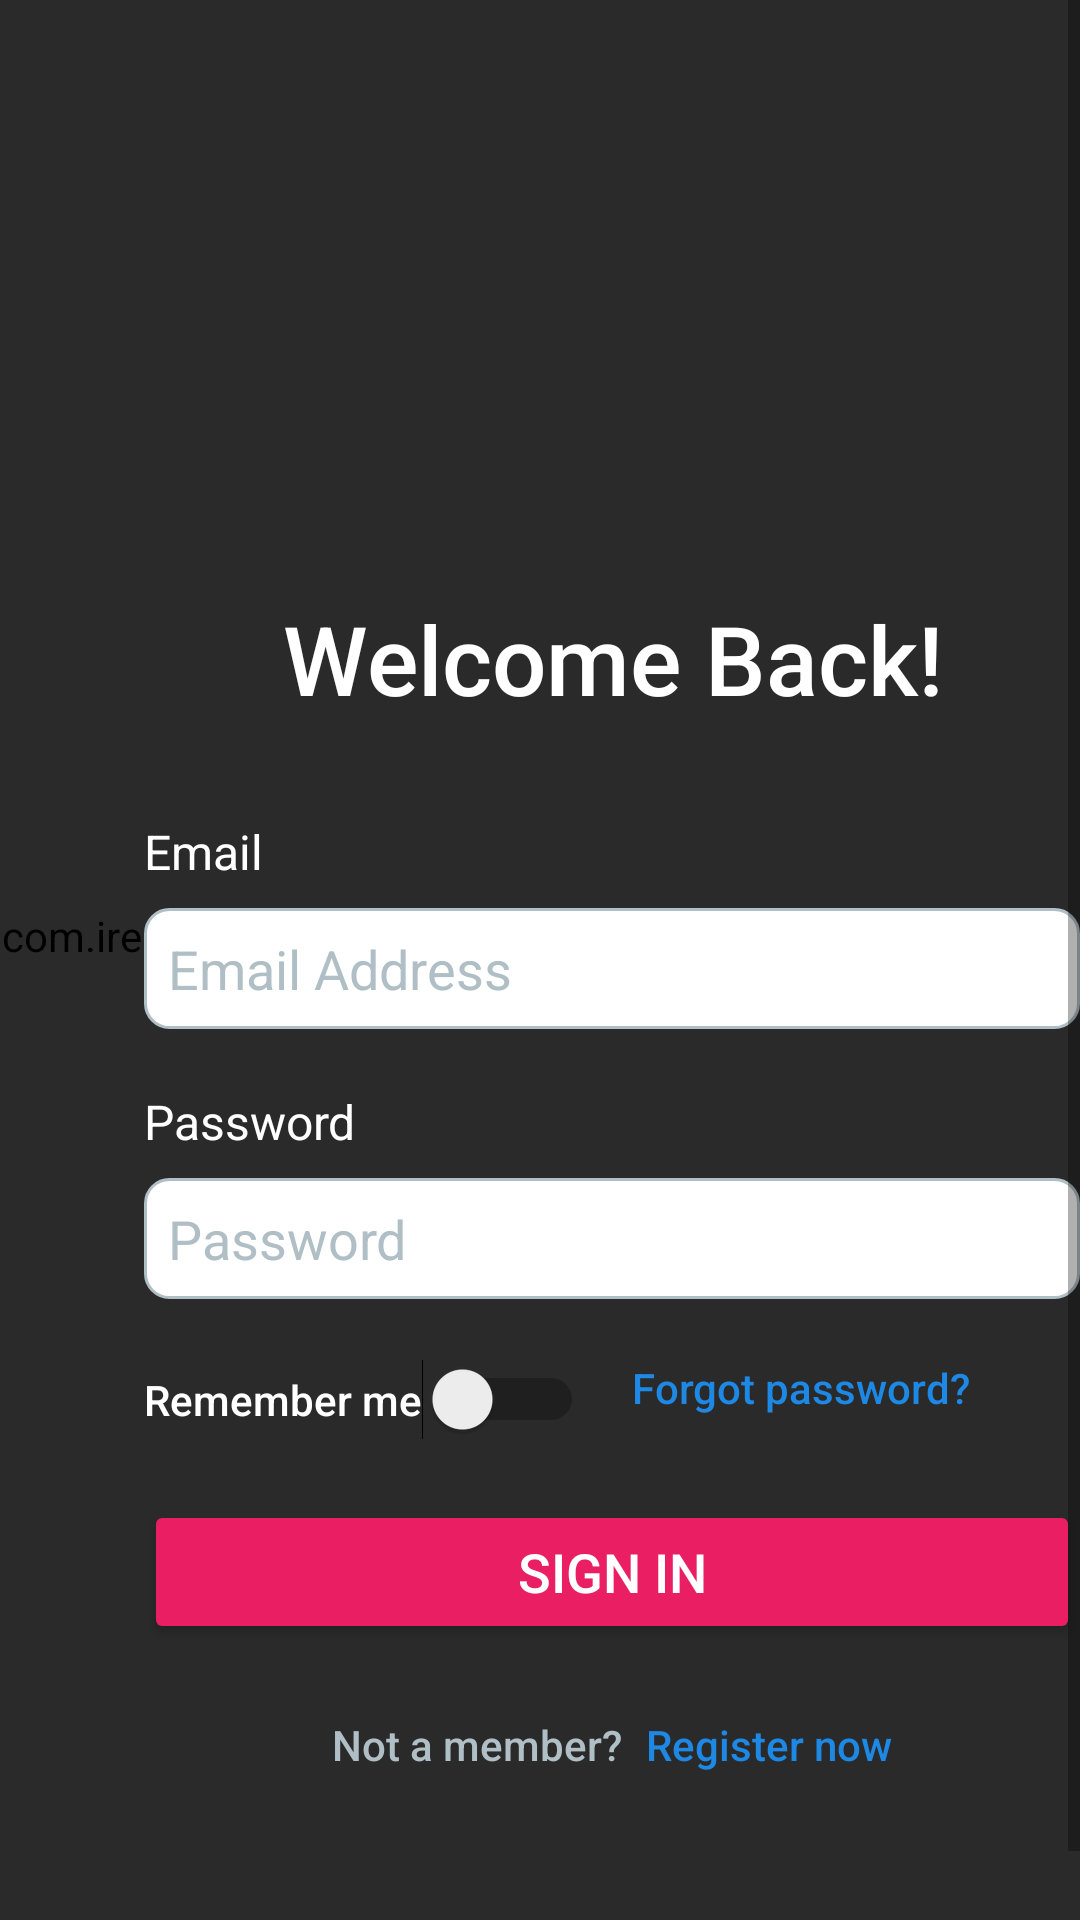

Layout XML and referenced resources for this Android screen:
<!-- AndroidManifest.xml: application theme Base.Theme.Homework1 -->
<!-- res/layout/fragment_login.xml -->
<RelativeLayout xmlns:android="http://schemas.android.com/apk/res/android"
    android:layout_width="match_parent"
    android:layout_height="match_parent"
    android:background="#F0F0F0"> 

    
    <com.iremsilayildirim.homework1.ui.login.SeamlessBackgroundSurfaceView
        android:id="@+id/paven"
        android:layout_width="match_parent"
        android:layout_height="match_parent" />


    <View
        android:id="@+id/overlay"
        android:layout_width="match_parent"
        android:layout_height="match_parent"
        android:background="#AA000000" />

    <ScrollView
        android:layout_width="match_parent"
        android:layout_height="match_parent"
        android:fillViewport="true">

    <LinearLayout
        android:orientation="vertical"
        android:layout_width="match_parent"
        android:layout_height="wrap_content"
        android:layout_centerInParent="true"
        android:layout_margin="24dp"
        android:padding="24dp"
        android:elevation="8dp">


        <TextView
            android:id="@+id/title"
            android:layout_width="wrap_content"
            android:layout_height="wrap_content"
            android:text="Welcome Back!"
            android:layout_marginTop="150dp"
            android:textSize="32sp"
            android:textColor="#FFFFFF"
            android:fontFamily="sans-serif-medium"
            android:gravity="center"
            android:layout_gravity="center_horizontal"
            android:layout_marginBottom="32dp" />

        <TextView
            android:id="@+id/emailLabel"
            android:layout_width="wrap_content"
            android:layout_height="wrap_content"
            android:text="Email"
            android:textSize="16sp"
            android:textColor="#FFFFFF"
            android:layout_marginBottom="8dp" />

        <EditText
            android:id="@+id/emailEditText"
            android:layout_width="match_parent"
            android:layout_height="wrap_content"
            android:hint="Email Address"
            android:inputType="textEmailAddress"
            android:drawablePadding="12dp"
            android:padding="8dp"
            android:textColor="@color/black"
            android:textColorHint="#B0BEC5"
            android:background="@drawable/edit_text_background"
            android:layout_marginBottom="20dp"/>

        <TextView
            android:id="@+id/passwordLabel"
            android:layout_width="wrap_content"
            android:layout_height="wrap_content"
            android:text="Password"
            android:textSize="16sp"
            android:textColor="#FFFFFF"
            android:layout_marginBottom="8dp" />

        <EditText
            android:id="@+id/passwordEditText"
            android:layout_width="match_parent"
            android:layout_height="wrap_content"
            android:hint="Password"
            android:inputType="textPassword"
            android:drawableRight="@drawable/ic_visibility"
            android:drawablePadding="12dp"
            android:padding="8dp"
            android:textColor="@color/black"
            android:textColorHint="#B0BEC5"
            android:background="@drawable/edit_text_background"
            android:layout_marginBottom="20dp"/>

        <LinearLayout
            android:orientation="horizontal"
            android:layout_width="match_parent"
            android:layout_height="wrap_content"
            android:gravity="center_vertical"
            android:layout_marginBottom="20dp">

            <Switch
                android:id="@+id/rememberMeSwitch"
                android:layout_width="wrap_content"
                android:layout_height="wrap_content"
                android:text="Remember me"
                android:textColor="#FFFFFF"
                android:fontFamily="sans-serif-medium"
                android:textSize="14sp"
                android:layout_marginEnd="16dp"/>

            <TextView
                android:id="@+id/forgotPasswordText"
                android:layout_width="wrap_content"
                android:layout_height="wrap_content"
                android:text="Forgot password?"
                android:textColor="#1E88E5"
                android:fontFamily="sans-serif-medium"
                android:textSize="14sp"
                android:layout_gravity="end"/>
        </LinearLayout>

        <Button
            android:id="@+id/signInButton"
            android:layout_width="match_parent"
            android:layout_height="wrap_content"
            android:text="SIGN IN"
            android:textColor="#FFFFFF"
            android:textSize="18sp"
            android:backgroundTint="#E91E63"
            android:fontFamily="sans-serif-medium"
            android:elevation="4dp"
            android:layout_marginBottom="24dp"/>

        <LinearLayout
            android:orientation="horizontal"
            android:layout_width="match_parent"
            android:layout_height="wrap_content"
            android:gravity="center">

            <TextView
                android:id="@+id/notMemberText"
                android:layout_width="wrap_content"
                android:layout_height="wrap_content"
                android:text="Not a member?"
                android:textColor="#B0BEC5"
                android:fontFamily="sans-serif-medium"
                android:textSize="14sp"/>

            <TextView
                android:id="@+id/registerText"
                android:layout_width="wrap_content"
                android:layout_height="wrap_content"
                android:text="Register now"
                android:textColor="#1E88E5"
                android:fontFamily="sans-serif-medium"
                android:textSize="14sp"
                android:layout_marginStart="8dp"/>
        </LinearLayout>
        </LinearLayout>
    </ScrollView>
</RelativeLayout>
<!-- resources referenced by this layout -->
<resources>
  <color name="black">#FF000000</color>
  <!-- drawable edit_text_background (drawable) -->
  <?xml version="1.0" encoding="utf-8"?>
  <shape xmlns:android="http://schemas.android.com/apk/res/android"
      android:shape="rectangle">
      <solid android:color="#FFFFFF" /> 
      <stroke android:width="1dp" android:color="#B0BEC5" /> 
      <corners android:radius="8dp" /> 
      <padding android:left="10dp" android:top="10dp" android:right="10dp" android:bottom="10dp"/>
  </shape>
  <!-- drawable ic_visibility (drawable) -->
  <?xml version="1.0" encoding="utf-8"?>
  <vector xmlns:android="http://schemas.android.com/apk/res/android"
      android:width="24dp"
      android:height="24dp"
      android:viewportWidth="24"
      android:viewportHeight="24">
      <path
          android:fillColor="#FFFFFF"
          android:pathData="M12,4.5c-7,0 -10,6 -10,6s3,6 10,6 10,-6 10,-6 -3,-6 -10,-6zm0,10c-2.21,0 -4,-1.79 -4,-4s1.79,-4 4,-4 4,1.79 4,4 -1.79,4 -4,4zm0,-7c-1.66,0 -3,1.34 -3,3s1.34,3 3,3 3,-1.34 3,-3 -1.34,-3 -3,-3z"/>
  </vector>
  <style name="Base.Theme.Homework1" parent="Theme.AppCompat.Light.NoActionBar">
          <item name="colorPrimary">@color/colorPrimary</item>
          <item name="colorPrimaryDark">@color/colorPrimaryDark</item>
          <item name="colorAccent">@color/colorAccent</item>
          <item name="windowActionBar">false</item>
          <item name="windowNoTitle">true</item>
      </style>
  <color name="colorPrimary">#6200EE</color>
  <color name="colorPrimaryDark">#3700B3</color>
  <color name="colorAccent">#03DAC5</color>
</resources>
